Photos from the image-classification dataset "dataset" in the GitHub repository Prasone/Starfruit-Disease-Detection-using-MobileNetV2---HSV. Its 5 classes are: anthracnose, bed bugs, fruit borer, healthy fruits, healthy leaf.

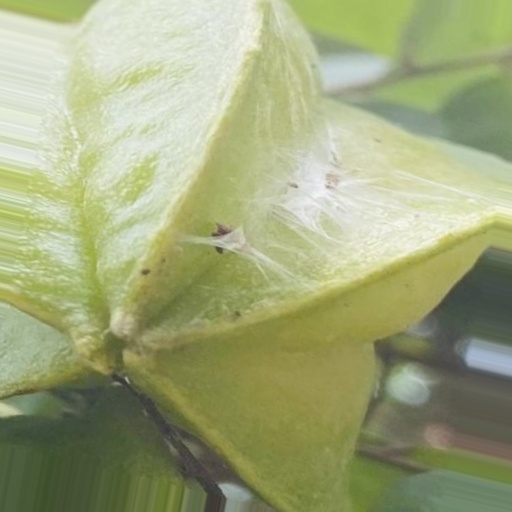
Label: bed bugs

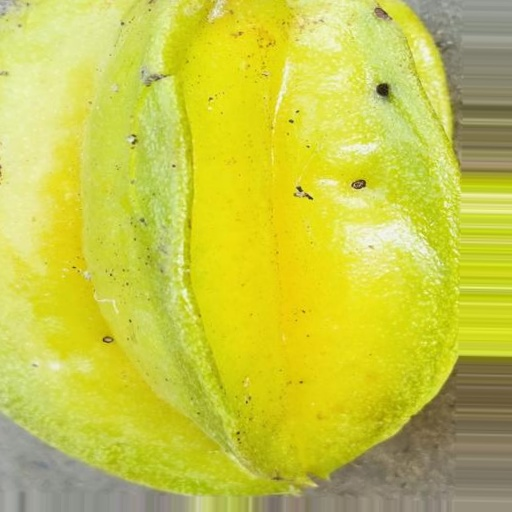
Label: fruit borer

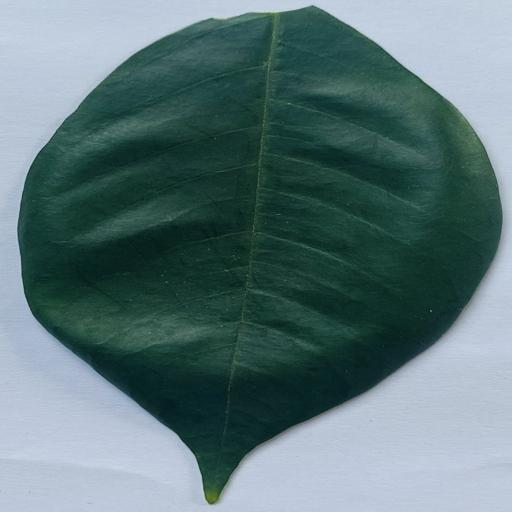
Label: healthy leaf

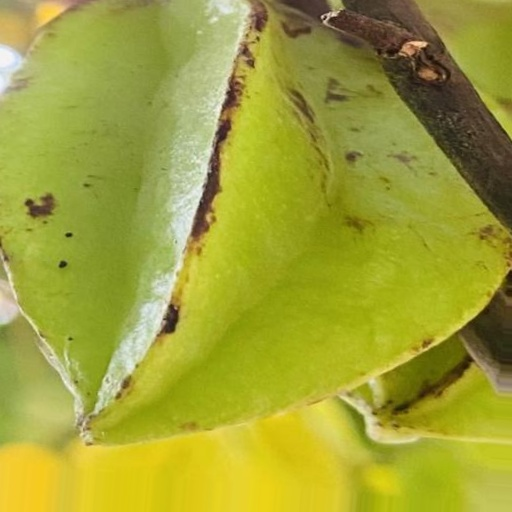
Label: bed bugs

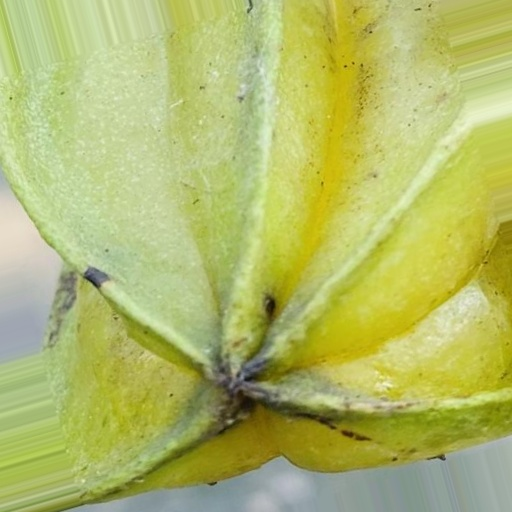
Label: anthracnose

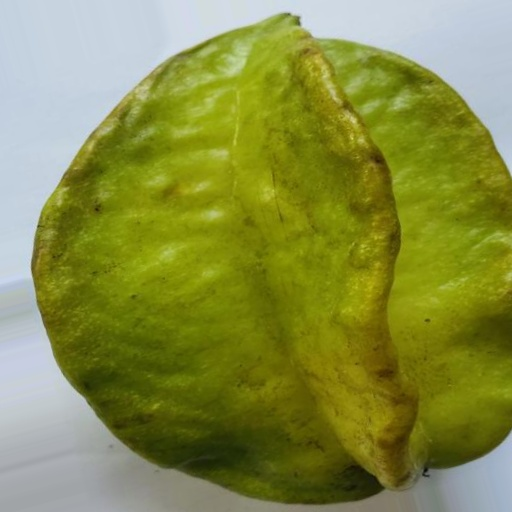
Label: healthy fruits
